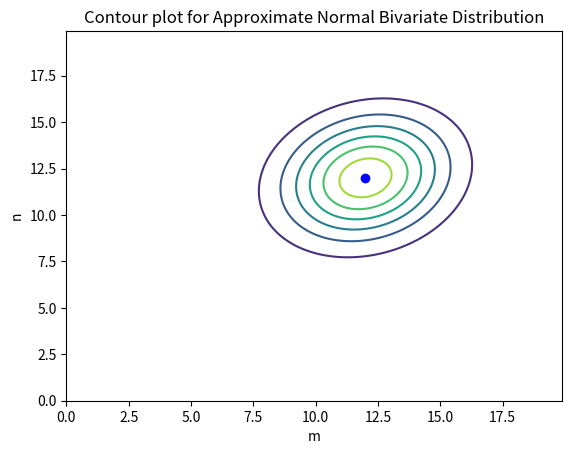

Here is the Python script that generated this plot:
from math import pow
from math import pi, e, sqrt
from math import factorial as fact
import numpy as np
print("First analyze the exact bivariate distribution")
def f(m,n):
    lowerBound = max(m + n - 20, 0)
    upperBound = min(m, n)
    total = 0
    if not (0 <= m and m <= 20 and 0 <= n and n <= 20 and lowerBound <= upperBound):
        print("out of bounds m and n returning zero")
        return 0
    for k in range(lowerBound, upperBound + 1): #have to add 1
        numerator = fact(20) *  pow(0.4,k) * pow(.2, m-k) * pow(.2, n-k) * pow(.2, 20 -m -n +k)
        denominator = fact(k) * fact(m - k) * fact(n - k) * fact(20 - m - n + k)
        total += numerator/denominator
    return total


print("for where m = 10 and n = 10: %f" % f(10, 10))
print("for where m = 20 and n = 0: %f" % f(20, 0))
print("for where m= 10 and n = 11: %f" % f(10,11))
ux = 0 #mean X
uy = 0 #mean Y

expectX2 = 0 #E[X^2] = EE n^2 f(m,n)
expectY2 = 0 #E[Y^2] = EE m^2 f(m,n)
expectXY = 0 # E[XY] = EE mn f(m,n)
for m in range(0, 20 + 1):
    for n in range(0, 20 + 1):
        ux += m * f(m, n)
        expectX2 += pow(m, 2) * f(m, n) #n^2 * f(m,n)

        uy += n * f(m, n)
        expectY2 += pow(n, 2) * f(m, n) #y^2 * f(m,n)

        expectXY += m * n * f(m, n) # m*n * f(m,n)

varx = expectX2 - pow(ux, 2) #E[X^2] - ux^2
vary = expectY2 - pow(uy, 2 ) #E[Y^2] - uy^2
stdX = sqrt(varx)
stdY = sqrt(vary)

covar = expectXY - ux* uy #cov = E[X,y] - ux*uy
corr = covar/ (stdX * stdY) #correlation coefficient
print("ux:",ux)
print("uy:",uy)
print("Expectation XY:", expectXY)
print("Expectation X^2:", expectX2)
print("Expectation X^2:", expectY2)
print("covar", covar)
print("varx", varx)
print("vary", vary)
print("stdX", stdX)
print("stdY", stdY)
print("correlation coefficient:",corr)

print("-------------------------------------")
"""The normal pdf approximation"""
print("now analyze the approximate normal bivariate distribution")

@np.vectorize
def pdfNorm(m,n): 
    const = 1 / (2 * pi * stdX * stdY * sqrt(1 - pow(corr, 2))) #constant term at the front
    exponent = -1/ (2 * (1 - pow(corr, 2))) * (pow(m - ux, 2)/ varx - 2 * corr * (m - ux)/ stdX * (n - uy)/ stdY + pow(n - uy,2)/ vary)
    return const * pow(e, exponent)

print("for where m = 10 and n = 10: %f" % pdfNorm(10, 10))

mnDict = {} #(m, n) -> abs(f(m, n) - pdfNorm(m,n))
for n in range(0, 20 + 1):
    for m in range(0, 20 + 1):
        mnDict[(m, n)] = abs(f(m, n) - pdfNorm(m, n))

mnMax = max(mnDict.keys(), key = lambda  x: mnDict[x])
mnMaxDiff = mnDict[mnMax]
print("The max Difference is at m = %d n = %d with a difference of %f" % (mnMax[0], mnMax[1], mnMaxDiff))


"""print countor lines"""
from matplotlib import pylab as plt
plt.figure()
x = np.arange(0, 20, .1)
y = np.arange(0, 20, .1)
X, Y = np.meshgrid(x, y) #X, Y are all possible pairings in coordinate space
X = X.T
Y = Y.T
Z = pdfNorm(X, Y)
plt.contour(X,Y, Z) #default contour function in matplotlib

plt.plot(ux, uy, "bo") #label ux, uy

plt.xlabel("m")
plt.ylabel("n")
plt.title("Contour plot for Approximate Normal Bivariate Distribution")
plt.show()


#randomly sampl from distribution
import random